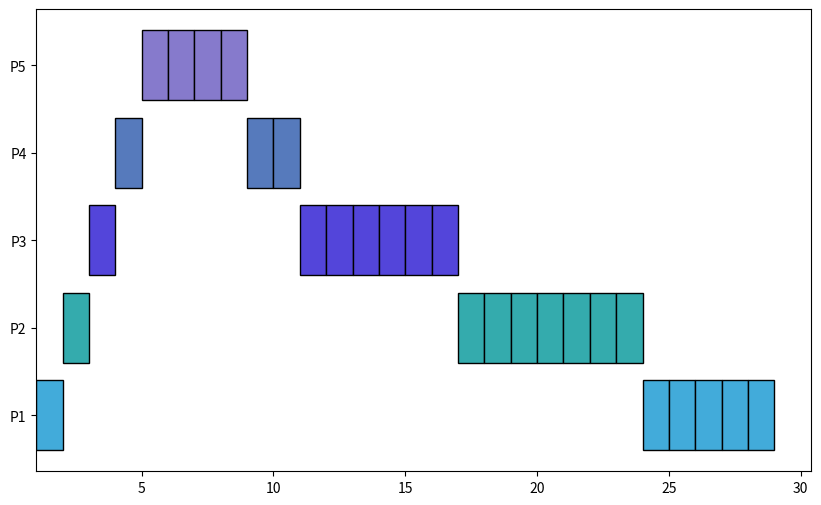

The script that saved this image:
import matplotlib.pyplot as plt

processes = [
    [1, 1, 6, 5],  # Process ID, Arrival Time, Burst Time, Priority
    [2, 2, 8, 4],
    [3, 3, 7, 3],
    [4, 4, 3, 2],
    [5, 5, 4, 1]
]

# Sort processes by arrival time
processes.sort(key=lambda x: x[1])

n = len(processes)
completed = 0
time = 0
waiting_time = {p[0]: 0 for p in processes}
turnaround_time = {p[0]: 0 for p in processes}
remaining_burst = {p[0]: p[2] for p in processes}  # Remaining burst time for each process
start_time = {}

# List of processes ready to execute
queue = []
gantt_chart = []  # To store the Gantt chart as tuples (process_id, start_time, duration)

# Define a list of distinct colors
colors = ['#42abda', '#34abad', '#5345da', '#567abc', '#867acc',  # First 5 colors
          '#8c564b', '#e377c2', '#7f7f7f', '#bcbd22', '#17becf']  # More if needed

while completed < n:
    # Add processes that have arrived by the current time to the queue
    for i in range(n):
        if processes[i][1] <= time and processes[i] not in queue and remaining_burst[processes[i][0]] > 0:
            queue.append(processes[i])

    # If there are processes in the queue, execute the one with the highest priority
    if queue:
        queue.sort(key=lambda x: x[3])  # Sort by priority (lowest value = highest priority)

        current_process = queue.pop(0)  # Get the process with the highest priority
        pid, arrival_time, burst_time, priority = current_process

        # Record start time if the process is starting
        if pid not in start_time:
            start_time[pid] = time

        # Execute the process for 1 unit of time
        remaining_burst[pid] -= 1
        gantt_chart.append((pid, time, 1))  # Store process execution as a tuple (pid, start_time, duration)

        time += 1

        # If the process is completed, calculate waiting time and turnaround time
        if remaining_burst[pid] == 0:
            completed += 1
            # Calculate waiting and turnaround time
            waiting_time[pid] = time - arrival_time - burst_time
            turnaround_time[pid] = time - arrival_time

        # Add back the process to the queue if it still has remaining burst time
        if remaining_burst[pid] > 0:
            queue.append(current_process)

    else:
        time += 1  # Increment time if no processes are ready to execute

# Plot the Gantt chart with distinct colors for each process
plt.figure(figsize=(10, 6))
gantt_chart.sort(key=lambda x: x[0] )
# Map each process to its assigned color
for entry in gantt_chart:
    pid, start_time, duration = entry
    color = colors[(pid - 1) % len(colors)]  # Assign color based on process ID
    plt.barh(y=f"P{pid}", width=duration, left=start_time, edgecolor='black', color=color, align='center')


plt.show()

# Display the results
print("\nProcess | Arrival Time | Burst Time | Waiting Time | Turnaround Time")
for p in processes:
    pid = p[0]
    print(f"P{pid: <7} | {p[1]: <12} | {p[2]: <10} | {waiting_time[pid]: <12} | {turnaround_time[pid]: <15}")
